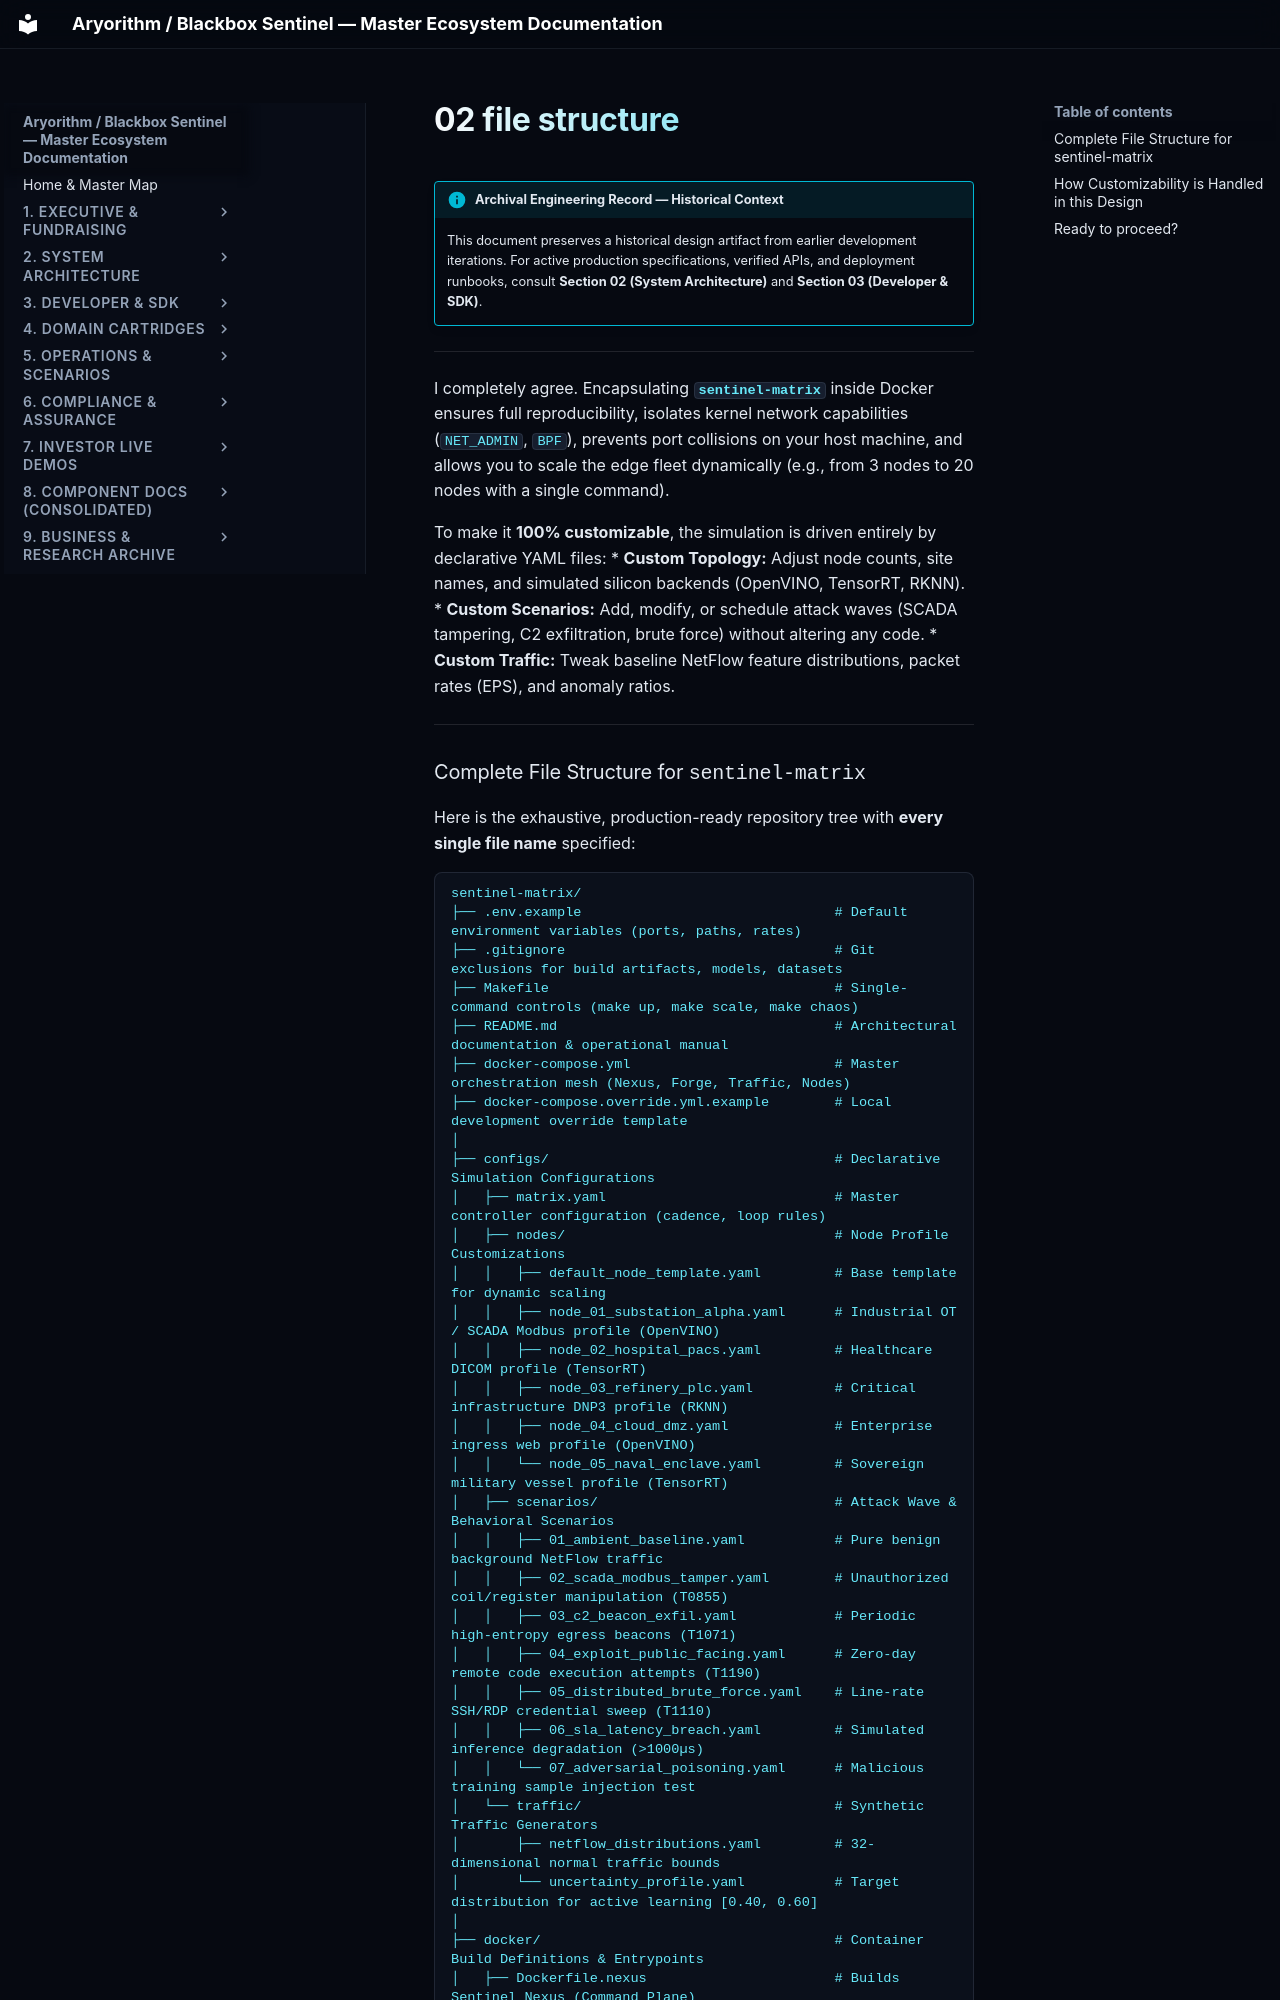

repository: kamisaberi/sentinel-docs · page: 09-archive-business-and-research/repo_notes/sentinel-matrix/temp/mine/02_file_structure/index.html · generator: mkdocs

!!! info "Archival Engineering Record — Historical Context"
    This document preserves a historical design artifact from earlier development iterations. For active production specifications, verified APIs, and deployment runbooks, consult **Section 02 (System Architecture)** and **Section 03 (Developer & SDK)**.

---

I completely agree. Encapsulating **`sentinel-matrix`** inside Docker ensures full reproducibility, isolates kernel network capabilities (`NET_ADMIN`, `BPF`), prevents port collisions on your host machine, and allows you to scale the edge fleet dynamically (e.g., from 3 nodes to 20 nodes with a single command).

To make it **100% customizable**, the simulation is driven entirely by declarative YAML files:
* **Custom Topology:** Adjust node counts, site names, and simulated silicon backends (OpenVINO, TensorRT, RKNN).
* **Custom Scenarios:** Add, modify, or schedule attack waves (SCADA tampering, C2 exfiltration, brute force) without altering any code.
* **Custom Traffic:** Tweak baseline NetFlow feature distributions, packet rates (EPS), and anomaly ratios.

---
